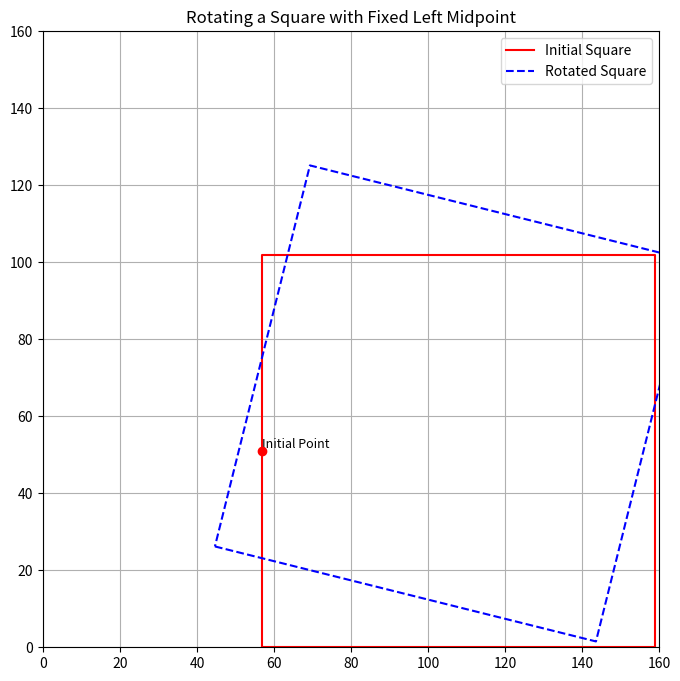

Generate this figure with matplotlib:
import matplotlib.pyplot as plt
import numpy as np

# 初始点（位于正方形左边缘中间）
initial_point = np.array([57, 51])

def draw_square(center, edge_length, angle, style, label):
    # 正方形的角点计算
    half_length = edge_length / 2
    square = np.array([
        [-half_length, -half_length],
        [half_length, -half_length],
        [half_length, half_length],
        [-half_length, half_length],
    ])

    # 旋转矩阵
    rad_angle = np.radians(angle)
    rotation_matrix = np.array([
        [np.cos(rad_angle), -np.sin(rad_angle)],
        [np.sin(rad_angle), np.cos(rad_angle)]
    ])
    
    # 旋转正方形
    rotated_square = square.dot(rotation_matrix) + center
    
    # 画旋转后的正方形
    plt.plot(*zip(*rotated_square, rotated_square[0]), style, label=label)

# 显示图形
plt.figure(figsize=(8, 8))

# 初始正方形的中心和尺寸
square_edge = 102  # 假设正方形边长
initial_center = initial_point + np.array([square_edge / 2, 0])

# 旋转后的正方形中心
rotation_angle = 14
# 计算旋转后的中心位置
transformed_center = initial_point + np.array([square_edge / 2 * np.cos(np.radians(rotation_angle)), 
                                               square_edge / 2 * np.sin(np.radians(rotation_angle))])

# 画正方形
draw_square(initial_center, square_edge, 0, 'r-', 'Initial Square')
draw_square(transformed_center, square_edge, rotation_angle, 'b--', 'Rotated Square')

# 标记变换前后的中点
plt.scatter(*initial_point, color='red', zorder=5)
plt.text(initial_point[0], initial_point[1], 'Initial Point', fontsize=9, verticalalignment='bottom')

# 图形设置
plt.xlim(0, 160)
plt.ylim(0, 160)
plt.gca().set_aspect('equal', adjustable='box')
plt.legend()
plt.title('Rotating a Square with Fixed Left Midpoint')
plt.grid(True)
plt.show()
